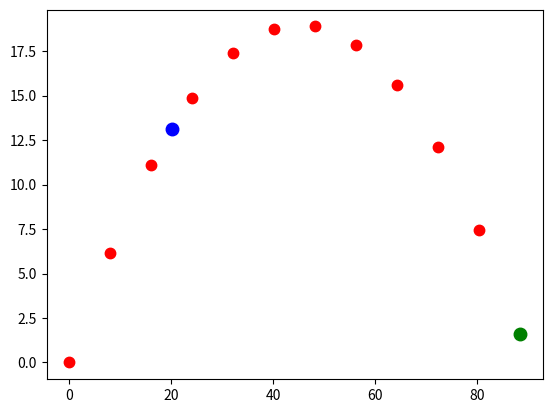
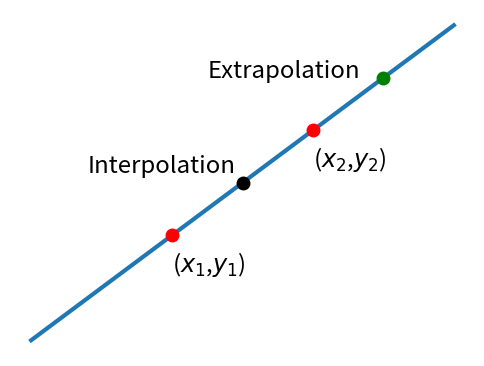
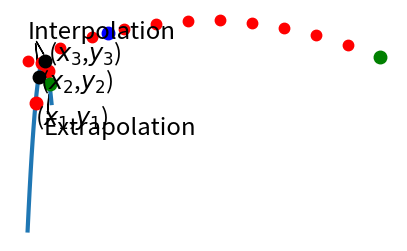

Reproduce these figures in Python, in order.
#| echo: false
#| fig-cap: The trajectory of a particle at a discrete set of times.

from matplotlib import pyplot as plt
from numpy import linspace,sin,cos,pi
vi = 30
θ = 40 * pi/180
t,dt = linspace(0,3.5,11,retstep = True)
x = vi * cos(θ) * t 
y = vi * sin(θ) * t - 4.9 * t**2
xf = lambda t: vi * cos(θ) * t
yf = lambda t: vi * sin(θ) * t - 4.9 * t**2

plt.plot(x,y,'r.',ms = 15)
plt.plot([xf(t[2] + dt/2)],[yf(t[2] + dt/2)],'b.',ms = 18)
plt.plot([xf(t[-1] + dt)],[yf(t[-1] + dt)],'g.',ms = 18)


#| echo: false
#| layout-ncol: 1
#| fig-cap: Illustration of linear interpolation/extrapolation.  The red dots are the known function values.  The lack dot is an interpolation and the green dot is an extrapolation.
from matplotlib import pyplot as plt
from numpy import linspace,sin,cos,pi

x = linspace(0,6,10)
y = 5 * x

plt.figure(figsize = (6,4.5))
plt.plot(x,y,lw = 3)
plt.plot([2,4],[10,20],'r.',ms = 18)
plt.plot([3],[15],'k.',ms = 18)
plt.plot([5],[25],'g.',ms = 18)
plt.axis("off")
plt.text(2,6.5,r"($x_1$,$y_1$)",size = "xx-large")
plt.text(4,16.5,r"($x_2$,$y_2$)",size = "xx-large")
plt.text(0.8,16,"Interpolation",size = "xx-large")
plt.text(2.5,25,"Extrapolation",size = "xx-large")
plt.show()

#| echo: false
#| layout-ncol: 1
#| fig-cap: Illustration of quadratic interpolation/extrapolation.  The red dots are the known function values.  Black dots indicate interpolations and the green dot represents extrapolation.
from matplotlib import pyplot as plt
from numpy import linspace,sin,cos,pi

x = linspace(0,6,25)
y = -5 * (x-4)**2
yx = lambda x: -5 * (x-4)**2

plt.figure(figsize = (5,3))
plt.plot(x,y,lw = 3)
plt.plot([2,3.5,5],[yx(2),yx(3.5),yx(5)],'r.',ms = 18)
plt.plot([2.75],[yx(2.75)],'k.',ms = 18)
plt.plot([4.25],[yx(4.25)],'k.',ms = 18)
plt.plot([5.5],[yx(5.5)],'g.',ms = 18)

plt.axis("off")
plt.text(1.85,-30.5,r"($x_1$,$y_1$)",size = "xx-large")
plt.text(3,-13.5,r"($x_2$,$y_2$)",size = "xx-large")
plt.text(5,0,r"($x_3$,$y_3$)",size = "xx-large")
plt.text(0,10,"Interpolation",size = "xx-large")
plt.text(4,-35,"Extrapolation",size = "xx-large")
plt.arrow(2,8,0.6,-11)
plt.arrow(2.2,9,1.85,-6)
plt.arrow(5,-25,0.35,9)

plt.show()

#| echo: false
from matplotlib import pyplot as plt
from numpy import linspace,sin,cos,pi

vi = 30
θ = 40 * pi/180
t,dt = linspace(0,3.5,11,retstep = True)
x = vi * cos(θ) * t 
y = vi * sin(θ) * t - 4.9 * t**2
xf = lambda t: vi * cos(θ) * t
yf = lambda t: vi * sin(θ) * t - 4.9 * t**2

plt.plot(x,y,'r.',ms = 15)
plt.plot([xf(t[2] + dt/2)],[yf(t[2] + dt/2)],'b.',ms = 18)
plt.plot([xf(t[-1] + dt)],[yf(t[-1] + dt)],'g.',ms = 18)


from numpy import linspace,sin,cos,pi

vi = 30
θ = 40 * pi/180
t = linspace(0,3.5,10)
x = vi * cos(θ) * t 
y = vi * sin(θ) * t - 4.9 * t**2

yInterpLinear = y[2] + 1/2 * (y[3]-y[2])
yInterpQuadratic = 1/8 *(3*y[2] + 6 * y[3] - y[4])
print(yInterpLinear)
print(yInterpQuadratic)

from numpy import linspace,sin,cos,pi

vi = 30
θ = 40 * pi/180
t = linspace(0,3.5,10)
x = vi * cos(θ) * t 
y = vi * sin(θ) * t - 4.9 * t**2

yExtrapLinear = 2* y[-1] - y[-2]
yExtrapQuadratic = y[-3] - 3 * y[-2] + 3 * y[-1]
print(yExtrapLinear)
print(yExtrapQuadratic)

from numpy import linspace,sin,cos,pi

vi = 30
θ = 40 * pi/180
t = linspace(0,3.5,10)
x = vi * cos(θ) * t 
y = vi * sin(θ) * t - 4.9 * t**2

xRange = x[-2] - y[-2] * (x[-1] - x[-2])/(y[-1] - y[-2])
print(xRange)

# Solution here

x = [0, 15.805250773081712, 29.98211261814125, 42.526480802646844, 53.54837374010167, 63.375313562732956, 72.28376367575353, 80.43524080501983, 87.9042108343639, 94.71629032437068, 100.88093230888737, 106.41217684263896] 
y = [0, 15.80525077308171, 27.532112618141245, 35.45860314481743, 39.97307745470617, 41.548109055524456, 40.52592795902555, 37.14060411207481, 31.588726752728686, 24.07513301195207, 14.825650490213738, 4.076523019892836]

# Solution here

# Solution here